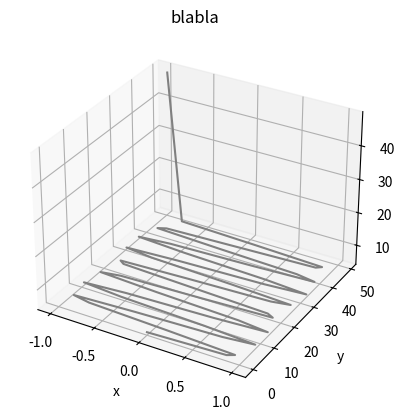

Write Python code to recreate this figure.
from mpl_toolkits.mplot3d import axes3d
import matplotlib.pyplot as plt
import numpy as np
#drawing a plot based on specific function for each coordinate

fig = plt.figure()
ax = plt.axes(projection='3d')

m = 50
increment = np.arange(m)

x = np.sin(increment)
y = increment
z = np.empty(m)

for i in range (m-1):
    z[i] = 5


ax.plot3D(x, y, z, 'gray')
plt.title('blabla')
plt.xlabel('x')
plt.ylabel('y')
plt.show()